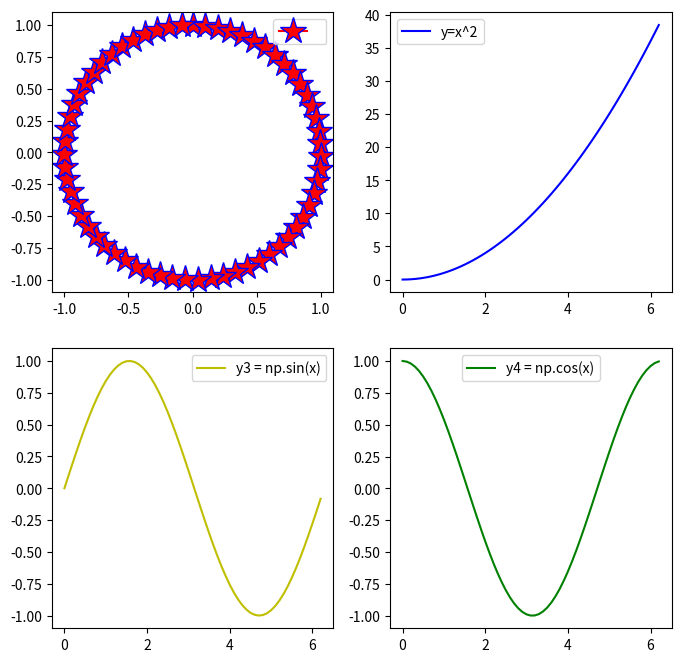

Here is the Python script that generated this plot:
import matplotlib.pyplot as plt
import numpy as np

# 基本绘图流程
# 1、确定xy的值
# x = np.linspace(-1, 1, 20)
#
# # y=2x+1
# y = 2 * x + 1
# # print(y)
# y2 = x**2

# 2.画图
# 第一步 创建空白画布
# plt.figure()
#
# # 第二步画图 传xy
#
# plt.plot(x, y, color='red', linewidth=2.0, linestyle='-.', marker='v', markersize=5, markerFaceColor='g')
# plt.plot(x, y2)
#
# # 解决中文不显示问题
# plt.rcParams['font.sans-serif'] = 'SimHei'
# # 解决保存图片是负号‘-’ 显示为方块的问题
# plt.rcParams['axes.unicode_minus'] = False
# # 添加图标题
# plt.title('直线')
# # 添加坐标轴名称
# plt.xlabel('x轴')
# plt.ylabel('y轴')
# # x.y轴范围
# plt.xlim((-0.5, 0.5))
# plt.ylim((0, 2))
# # xy的刻度
# plt.xticks([-1, 0, 1])
# plt.yticks([-1, 1, 3])
# # 图例
# plt.legend(['y=2x+1', 'y=x^2'])

# 边框设置
# ax = plt.gca()  # 获取轴的信息
# ax.spines['right'].set_color('none')  # 取消右边边框
# ax.spines['top'].set_color('none')  # 取消上边边框


# 第三步 显示图片
# plt.show()
#######################################################
# 1、确定xy的值
pi = np.pi

# x = np.linspace(0, 2*pi, 50)
x = np.arange(0, pi*2, 0.1)
# y=2x+1

y2 = x**2
y3 = np.sin(x)
y4 = np.cos(x)
# r1 = np.sqrt(pi**2 - x**2)

# 第一步 创建空白画布
p1 = plt.figure(figsize=(8, 8), dpi=80)
# 第二步 添加子图
p1.add_subplot(2, 2, 1)
plt.plot(y3, y4, color='red', mec='b', markersize=20, marker='*')
plt.legend([' '])

p1.add_subplot(2, 2, 2)
plt.plot(x, y2, color='blue')
plt.legend(['y=x^2'])

p1.add_subplot(2, 2, 3)
plt.plot(x, y3, color='y')
plt.legend(['y3 = np.sin(x)'])

p1.add_subplot(2, 2, 4)
plt.plot(x, y4, color='g')
plt.legend(['y4 = np.cos(x)'])

# 先保存 后显示
# plt.savefig('绘图1.png')

plt.show()


